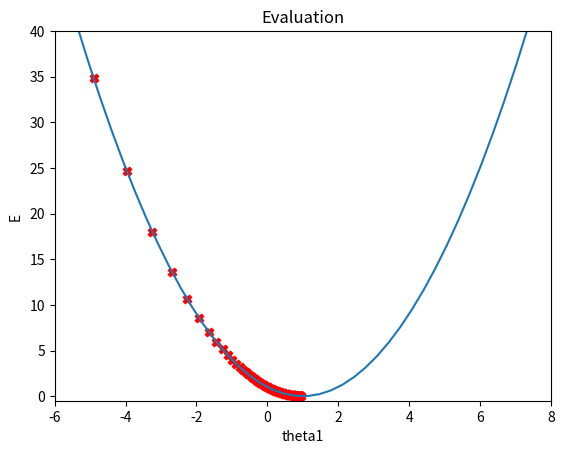

Recreate this plot in Python.
import matplotlib.pyplot as plt
import numpy as np

# Cost function
def j_theta(X, y, theta0, theta1):
    n = len(y)
    sq_error = []
    for i in range(n):
        hypothesis = theta0 + theta1 * X[i]
        xi_error = (hypothesis - y[i])**2
        sq_error.append(xi_error)
    j_theta1 = (1 / (2 * n)) * sum(sq_error)
    return j_theta1

# Derivative of the cost function 
def derivative_j_theta(x, y, theta0, theta1):
    n = len(y)
    error = []
    for i in range(n):
        hypothesis = theta0 + theta1 * x[i]
        xi_error = (hypothesis - y[i]) * x[i]
        error.append(xi_error)
    dj_theta1 = (1/n) * sum(error)
    return dj_theta1

# Gradient Descent function ใช้งานร่วมกันกับ cost function
def gradient_descent(X, y, learning_rate, iterations, initial_theta0=0, initial_theta1=10):
    n = len(X)
    theta0 = [initial_theta0]
    theta1 = [initial_theta1]
    for _ in range(iterations):
        # Derivative theta0 and theta1
        d_theta0 = []
        d_theta1 = []
        for i in range(n):
            d_theta0.append((theta0[-1] + theta1[-1] * X[i]) - y[i])
            d_theta1.append(((theta0[-1] + theta1[-1] * X[i]) - y[i]) * X[i])
        theta0_new = theta0[-1] - learning_rate * (1/n) * sum(d_theta0)
        theta1_new = theta1[-1] - learning_rate * (1/n) * sum(d_theta1)
        theta0.append(theta0_new)
        theta1.append(theta1_new)
    return theta0, theta1

if __name__ == "__main__":
    # Data points
    x = np.array([0, 2])
    y = np.array([0, 2])

    # สร้างเส้นในการเทียบ error_sam and theta_sam
    theta_sam  = np.linspace(-8,8)
    mse_sam = j_theta(x, y, 0, theta_sam)
    plt.plot(theta_sam, mse_sam)

    # init gradient descent value 
    learning_rate = 0.1
    iterations = 100
    initial_theta1 = -10
    theta0, theta1 = gradient_descent(x, y, learning_rate, iterations, initial_theta1=initial_theta1)

    # สร้างจุดที่ปรับค่า theta ใน function gradient_descent
    arr_theta1 = np.array(theta1)
    mse_theta1 = j_theta(x, y, 0, arr_theta1)
    plt.scatter(theta1, mse_theta1, color = 'red', marker='X') 

    plt.xlabel("theta1")
    plt.ylabel("E ")
    plt.title('Evaluation')
    plt.axis([-6, 8, -0.5, 40])
    plt.show()
    